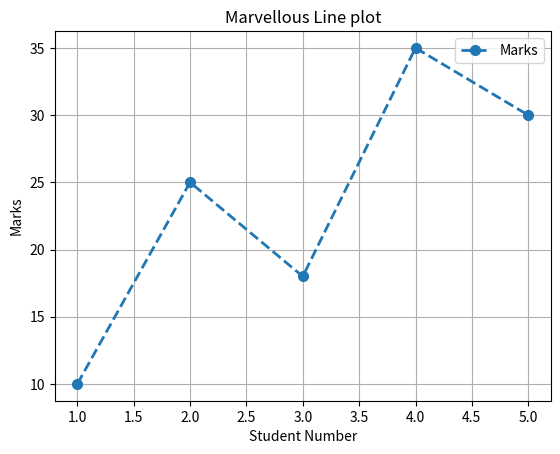

This figure's Python source:
# Matplotlib Line Plot

import pandas as pd
import matplotlib.pyplot as plt

def main():
    X = [1,2,3,4,5]
    Y = [10,25,18,35,30]
    plt.plot(               # for line plot
        X,                      # positional argument  values of X axis
        Y,
        marker = "o",           # keywords
        linestyle = "--",
        linewidth = 2,
        markersize = 7,
        label = "Marks"
    )
    
    plt.title("Marvellous Line plot")
    plt.xlabel("Student Number")
    plt.ylabel("Marks")
    
    plt.grid(True)          # grid plot
    
    plt.legend()        # display all infomation
    plt.show()      # display on screen 
    
if __name__ == "__main__":
    main()
    
